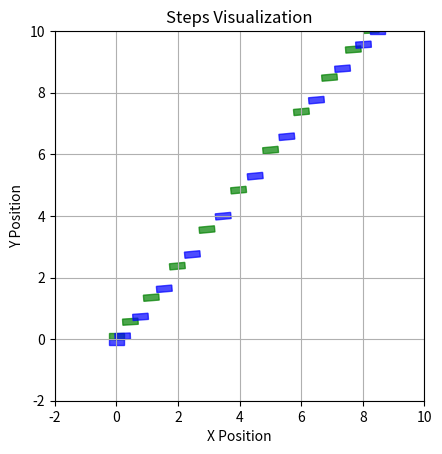
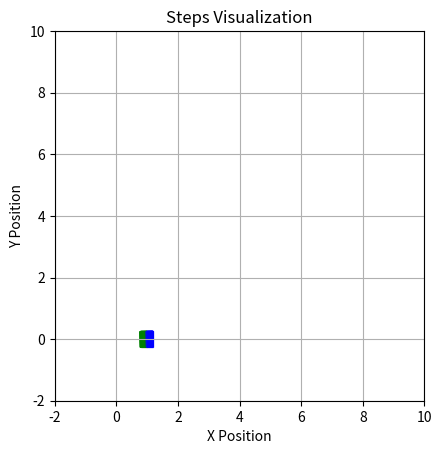

Recreate these plots in Python, in order.
from enum import Enum

import matplotlib
import numpy as np
from matplotlib import pyplot as plt
from matplotlib.patches import Rectangle

# The duration of the single support phase of the humanoids' locomotion loop.
SINGLE_SUPPORT_PHASE_DURATION = 2

# The duration of the double support phase of the humanoids' locomotion loop.
DOUBLE_SUPPORT_PHASE_DURATION = 2

# The displacement to add to the unicycle position to generate the position of the foot
ABS_UNICYCLE_DISPLACEMENT = 0.1


class Foot(Enum):
    """
    A class to identify the feet of the humanoid.
    """
    RIGHT = 0
    LEFT = 1


class Step:
    """
    A class containing all the information about a step
    """

    def __init__(self, position: np.ndarray, orientation: np.ndarray,
                 ss_duration: float, ds_duration: float,
                 support_foot: Foot, timestep: int, ):
        """
        Create a new Step object.

        :param position: A vector in the form (x, y, z) representing the position of the foot's centroid in the space.
        :param orientation: A vector in the form (theta_x, theta_y, theta_z) representing the orientation of the foot
         relative to the X, Y, Z axis of the absolute reference frame.
        :param ss_duration: The duration of the single support phase in this step.
        :param ds_duration: The duration of the double support phase in this step.
        :param support_foot: The foot used as support during this step
        :param timestep: The timestep that this step is associated with, relative to the plan (i.e. the first step will
         have timestep=0).
        """
        self.position = position
        self.orientation = orientation
        self.ss_duration = ss_duration
        self.ds_duration = ds_duration
        self.support_foot = support_foot
        self.timestep = timestep


class FootstepPlanner:
    @staticmethod
    def compute_plan_from_velocities(ref_velocities: np.ndarray, initial_left_foot_pose: np.ndarray,
                                     initial_right_foot_pose: np.ndarray, initial_support_foot: Foot,
                                     sampling_time: float) -> list[Step]:
        """
        Computes the sequence of footsteps that the humanoid must take to travel at the velocity specified in
        ref_velocities, starting with the provided left and right foot poses.

        :param ref_velocities: A list of reference velocities (vx, vy, ω) describing linear and angular velocities at
        each timestep. The shape is (num_time_instants x 3).
        :param initial_left_foot_pose: Initial states of the left foot, containing positional and orientation data in
         the form (x, y, z=0, theta).
        :param initial_right_foot_pose: Initial states of the right foot, containing positional and orientation data in
         the form (x, y, z=0, theta).
        :param initial_support_foot: The foot to use as support for the first step.
        :param sampling_time: The duration of a timestep in the simulation, in seconds.
        :return: The sequence of footsteps that the humanoid must take to travel at the specified ref_velocities.
        """
        # Initialize the unicycle's position as the midpoint between the feet,
        # and its orientation (unicycle_theta) as the average of the feet's orientations.
        unicycle_pos = (initial_left_foot_pose[:2] + initial_right_foot_pose[:2]) / 2.
        unicycle_theta = (initial_left_foot_pose[3] + initial_right_foot_pose[3]) / 2.

        # Compute the pose of all the steps of the plan
        plan = []
        support_foot = initial_support_foot
        for timestep in range(len(ref_velocities)):
            # Set this step duration
            if timestep == 0:
                # In the first step there is no SS phase and the DS phase takes longer
                ss_duration = 0
                ds_duration = (SINGLE_SUPPORT_PHASE_DURATION + DOUBLE_SUPPORT_PHASE_DURATION) * 2
            else:
                ss_duration = SINGLE_SUPPORT_PHASE_DURATION
                ds_duration = DOUBLE_SUPPORT_PHASE_DURATION

            # Compute the motion of the unicycle during the complete step cycle, whom total time is the sum of the SS
            # and DS phases durations.
            for _ in range(ss_duration + ds_duration):
                # Update the unicycle's pose
                if timestep > 1:
                    # Update the unicycle's orientation with theta += ω⋅T_s
                    unicycle_theta += ref_velocities[timestep][2] * sampling_time
                    # Update the unicycle's position (with a rotation matrix) resulting from the application
                    # of (v_x, v_y).
                    rot_mat = np.array([[np.cos(unicycle_theta), - np.sin(unicycle_theta)],
                                        [np.sin(unicycle_theta), np.cos(unicycle_theta)]])
                    unicycle_pos += rot_mat @ ref_velocities[timestep][:2] * sampling_time

            # Compute the step position based on the unicycle position
            curr_foot_displ = ABS_UNICYCLE_DISPLACEMENT if support_foot == Foot.LEFT else - ABS_UNICYCLE_DISPLACEMENT
            displ_x = -np.sin(unicycle_theta) * curr_foot_displ
            displ_y = np.cos(unicycle_theta) * curr_foot_displ
            pos = np.array((  # Define the (x, y, z=0) coordinates of the footstep
                unicycle_pos[0] + displ_x,
                unicycle_pos[1] + displ_y,
                0.))
            # Compute the step orientation based on the unicycle orientation
            ang = np.array((0., 0., unicycle_theta))

            # Add this step to the plan
            plan.append(Step(
                position=pos, orientation=ang,
                ss_duration=ss_duration, ds_duration=ds_duration,
                support_foot=support_foot, timestep=timestep
            ))

            # Switch the support foot
            support_foot = Foot.RIGHT if support_foot == Foot.LEFT else Foot.LEFT

        return plan

    @staticmethod
    def _comp_unicycle_pos_vel_acc_component(s, init_coordinate, goal_coordinate, theta_i, theta_f,
                                             is_for_x: bool = True):
        """
        Given the initial and goal states of the unicycle, compute the x or y path (in terms of position, velocity and
         acceleration) as functions of a parameter time contained in [0, 1].

        :param s: The parameter of the path: a variable contained in [0, 1].
        :param init_coordinate: The initial X or Y coordinate of the unicycle.
        :param goal_coordinate: The final X or Y coordinate of the unicycle.
        :param theta_i: The initial orientation of the unicycle.
        :param theta_f: The final orientation of the unicycle.
        :param is_for_x: Whether it has to compute the path for X or for Y.
        """
        k = 1
        sin_or_cos = np.cos if is_for_x else np.sin
        # Compute the polynomial coefficients
        a = init_coordinate
        b = k * sin_or_cos(theta_i)
        c = 3 * goal_coordinate - 3 * init_coordinate - k * sin_or_cos(theta_f) - 2 * k * sin_or_cos(theta_i)
        d = 2 * init_coordinate - 2 * goal_coordinate + k * sin_or_cos(theta_f) + k * sin_or_cos(theta_i)

        # Plug the coefficients in the polynomials to get the path expression
        return (a + b * s + c * np.pow(s, 2) + d * np.pow(s, 3),  # position path
                b + 2 * c * s + 3 * d * np.pow(s, 2),  # velocity path
                2 * c + 6 * d * s)  # acceleration path

    @staticmethod
    def _compute_unicycle_params(s, initial_state, goal_state):
        """
        Given the initial and goal states of the unicycle, compute x, y, x_dot, y_dot, theta, v, omega as functions of
        a parameter contained in [0, 1].

        :param s: The parameter of the path: a variable contained in [0, 1].
        :param initial_state: The initial configuration of the unicycle, in the form (x, y, theta).
        :param goal_state: The final configuration of the unicycle, in the form (x, y, theta).
        :return:
        """
        # Get the start and goal configurations
        x_i, y_i, theta_i = initial_state
        x_f, y_f, theta_f = goal_state

        # Compute the unicycle parameters
        x, x_dot, x_ddot = FootstepPlanner._comp_unicycle_pos_vel_acc_component(s, x_i, x_f, theta_i, theta_f,
                                                                                is_for_x=True)
        y, y_dot, y_ddot = FootstepPlanner._comp_unicycle_pos_vel_acc_component(s, y_i, y_f, theta_i, theta_f,
                                                                                is_for_x=False)
        theta = np.atan2(y_dot, x_dot)
        v = np.sqrt(np.pow(x_dot, 2) + np.pow(y_dot, 2))
        omega = (y_ddot * x_dot - y_dot * x_ddot) / (np.pow(x_dot, 2) + np.pow(y_dot, 2))

        return (x, x_dot, x_ddot,
                y, y_dot, y_ddot,
                theta, v, omega)

    @staticmethod
    def compute_plan_from_position(start_position: np.ndarray, goal_position: np.ndarray,
                                   initial_left_foot_pose: np.ndarray, initial_right_foot_pose: np.ndarray,
                                   initial_support_foot: Foot, sampling_time: float) -> list[Step]:
        """
        Computes the sequence of footsteps that the humanoid must take to make the midpoint of the feet travel
        from the provided start_position to goal_position, starting with the provided left and right foot poses.

        :param start_position: The vector of the coordinates (x, y) where the midpoint of the feet starts the motion.
        :param goal_position: The vector of the coordinates (x, y) where the midpoint of the feet should be at the end
         of the motion.
        :param initial_left_foot_pose: Initial states of the left foot, containing positional and orientation data in
         the form (x, y, z=0, theta).
        :param initial_right_foot_pose: Initial states of the right foot, containing positional and orientation data in
         the form (x, y, z=0, theta).
        :param initial_support_foot: The foot to use as support for the first step.
        :param sampling_time: The duration of a timestep in the simulation, in seconds.
        :return: The sequence of footsteps that the humanoid must take to travel at the specified ref_velocities.
        """
        s = np.linspace(0, 1, 25)
        init_state = np.insert(start_position, 2, (initial_left_foot_pose[3] + initial_right_foot_pose[3]) / 2.)
        goal_state = np.insert(goal_position, 2, 0)
        (x, x_dot, x_ddot, y, y_dot, y_ddot, theta, v, omega) = (
            FootstepPlanner._compute_unicycle_params(s, init_state, goal_state))

        # move_and_plot_unicycle(x, y, theta, path_to_gif='../Assets/Animations/unicycle.gif',
        #                       triangle_height=1, triangle_width=0.8)

        return FootstepPlanner.compute_plan_from_velocities(ref_velocities=np.vstack((x_dot, y_dot, omega)).T,
                                                            initial_left_foot_pose=initial_left_foot_pose,
                                                            initial_right_foot_pose=initial_right_foot_pose,
                                                            initial_support_foot=initial_support_foot,
                                                            sampling_time=sampling_time)


# Function to plot steps
def _plot_steps(steps):
    fig, ax = plt.subplots()
    for step in steps:
        x, y, _ = step.position
        _, _, theta = step.orientation

        # Rectangle dimensions
        rect_width = 0.5
        rect_height = 0.2

        # Create rectangle centered at the position
        rect = Rectangle((-rect_width / 2, -rect_height / 2), rect_width, rect_height,
                         color='blue' if step.support_foot == Foot.RIGHT else 'green', alpha=0.7)

        # Apply rotation
        t = matplotlib.transforms.Affine2D().rotate(theta) + matplotlib.transforms.Affine2D().translate(x,
                                                                                                        y) + ax.transData
        rect.set_transform(t)

        # Add rectangle to the plot
        ax.add_patch(rect)

    # Set aspect ratio and labels
    ax.set_aspect('equal')
    ax.set_xlim(-2, 10)
    ax.set_ylim(-2, 10)
    ax.set_xlabel('X Position')
    ax.set_ylabel('Y Position')
    plt.grid()
    plt.title("Steps Visualization")
    plt.show()


if __name__ == '__main__':
    plan = FootstepPlanner.compute_plan_from_position(start_position=np.array([0, 0]),
                                                      goal_position=np.array([10, 10]),
                                                      initial_left_foot_pose=np.array(
                                                          [-ABS_UNICYCLE_DISPLACEMENT, 0, 0, 0]),
                                                      initial_right_foot_pose=np.array(
                                                          [+ABS_UNICYCLE_DISPLACEMENT, 0, 0, 0]),
                                                      initial_support_foot=Foot.RIGHT, sampling_time=0.01,
                                                      )
    _plot_steps(plan)

    # Simulation parameters
    num_time_instants = 20  # Number of time instants
    time = np.linspace(0, 1, num_time_instants)

    # Circular trajectory
    radius = 1.0  # Radius of the circle
    omega_circular = 0.5  # Angular velocity for the circular trajectory (rad/s)
    vx_circular = -radius * omega_circular * np.sin(omega_circular * time)
    vy_circular = radius * omega_circular * np.cos(omega_circular * time)
    w_circular = np.full_like(time, omega_circular)  # Constant angular velocity
    # Stack the velocities vectors
    circular_trajectory_ref_vels = np.vstack((vx_circular, vy_circular, w_circular)).T
    # Compute the footsteps plan
    circular_plan = FootstepPlanner.compute_plan_from_velocities(circular_trajectory_ref_vels,
                                                                 np.array([0.9, 0, 0, np.pi / 2]),
                                                                 np.array([1.1, 0, 0, np.pi / 2]),
                                                                 Foot.LEFT, sampling_time=0.001,
                                                                 )
    _plot_steps(circular_plan)

    # Linear trajectory
    vx_linear = np.full_like(time, 1.0)  # Constant velocity in x-direction
    vy_linear = np.zeros_like(time)  # No velocity in y-direction
    w_linear = np.zeros_like(time)  # No angular velocity
    # Stack the velocities vectors
    linear_trajectory_ref_vels = np.vstack((vx_linear, vy_linear, w_linear)).T
